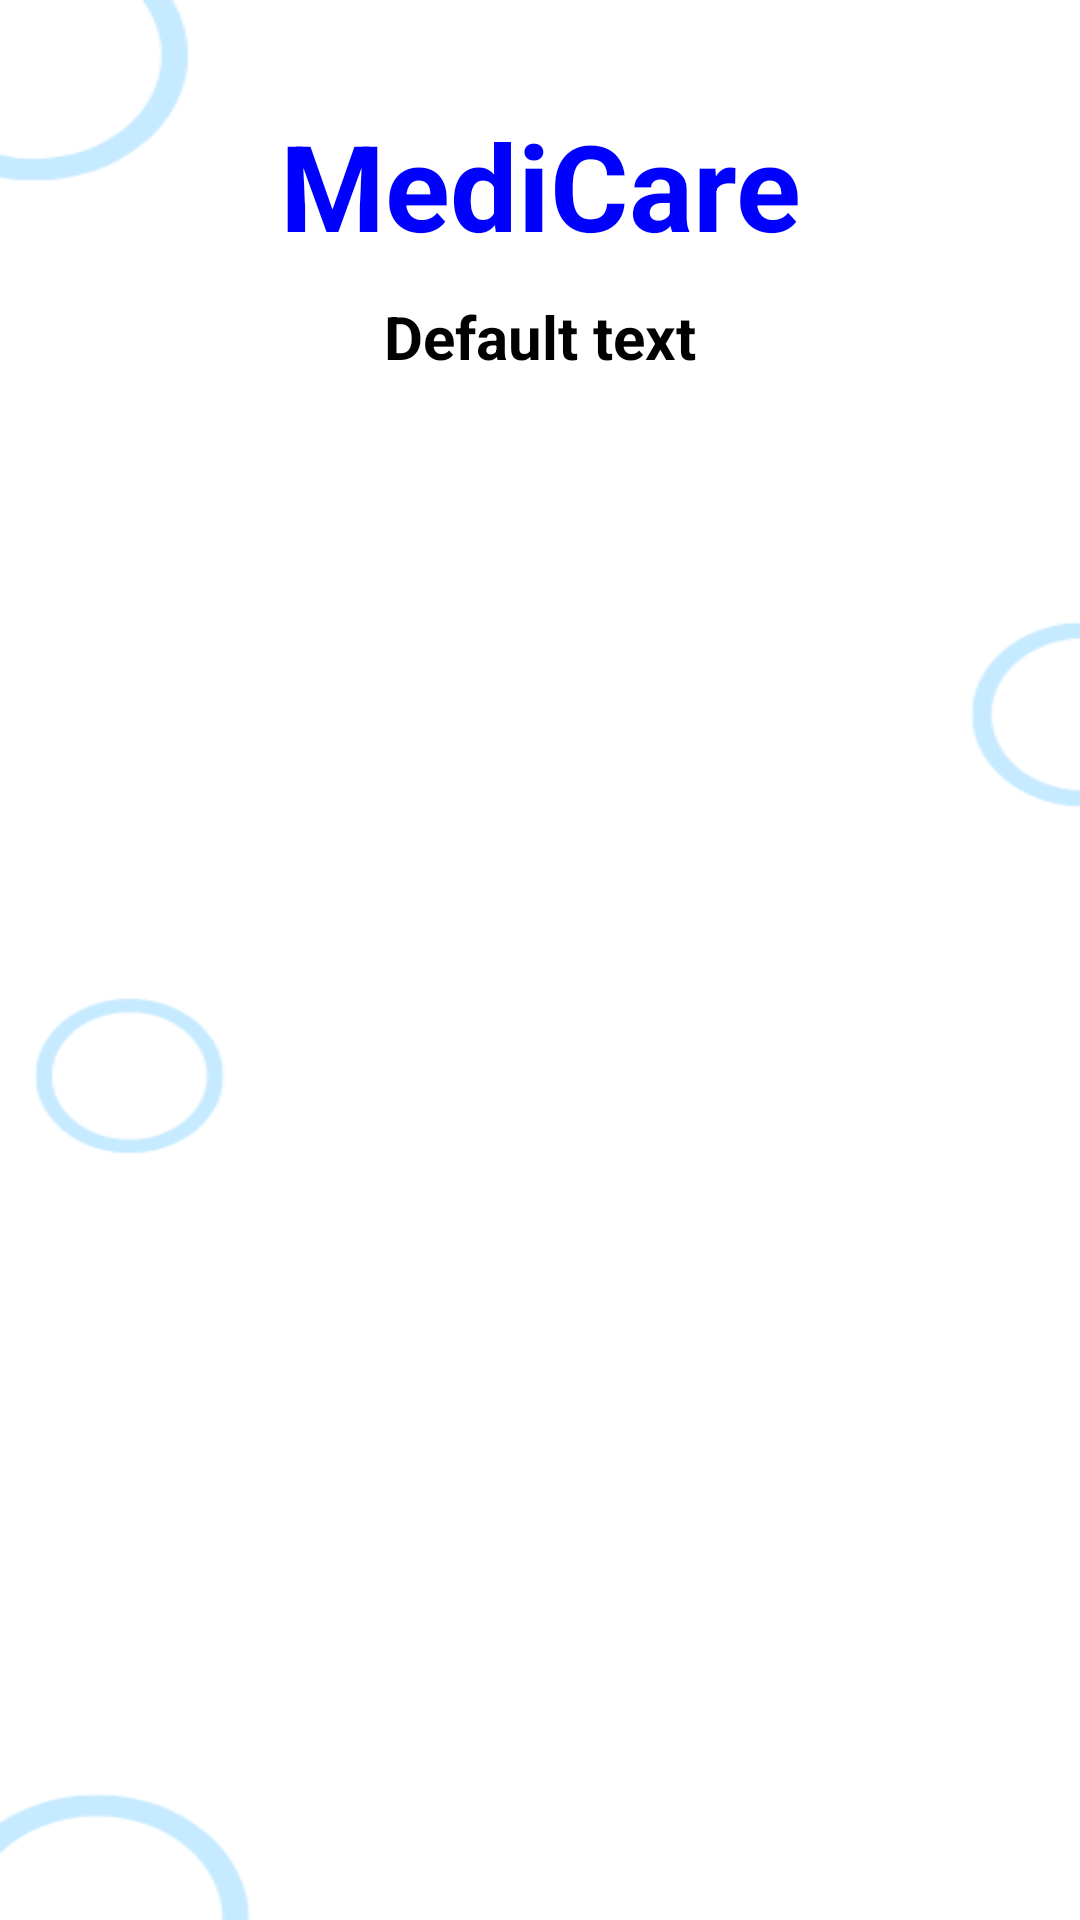

Reconstruct the res/layout file that produces this screen, plus the resources it refers to.
<!-- AndroidManifest.xml: application theme Theme.Hospital -->
<!-- res/layout/activity_doctor_detail.xml -->
<?xml version="1.0" encoding="utf-8"?>
<androidx.constraintlayout.widget.ConstraintLayout xmlns:android="http://schemas.android.com/apk/res/android"
    xmlns:app="http://schemas.android.com/apk/res-auto"
    xmlns:tools="http://schemas.android.com/tools"
    android:layout_width="match_parent"
    android:layout_height="match_parent"
    android:background="@drawable/mainlayout"
    tools:context=".DoctorDetailActivity">

    <TextView
        android:id="@+id/textViewDDName"
        android:layout_width="wrap_content"
        android:layout_height="wrap_content"
        android:layout_marginTop="35sp"
        android:text="MediCare"
        android:textSize="40sp"
        android:textColor="@color/blue"
        android:textStyle="bold"
        app:layout_constraintTop_toBottomOf="parent"
        app:layout_constraintEnd_toEndOf="parent"
        app:layout_constraintStart_toStartOf="parent"
        app:layout_constraintTop_toTopOf="parent"
        app:layout_constraintVertical_bias="0.045"/>

    <TextView
        android:id="@+id/textViewDDtitle"
        android:layout_width="wrap_content"
        android:layout_height="wrap_content"
        android:text="Default text"
        android:textSize="20sp"
        android:textColor="@color/black"
        android:textStyle="bold"
        app:layout_constraintBottom_toBottomOf="parent"
        app:layout_constraintEnd_toEndOf="parent"
        app:layout_constraintStart_toStartOf="parent"
        app:layout_constraintTop_toBottomOf="@+id/textViewDDName"
        app:layout_constraintVertical_bias="0.01999998"/>

    <ListView
        android:id="@+id/listViewDD"
        android:layout_width="350dp"
        android:layout_height="500dp"
        android:layout_margin="10dp"
        android:layout_marginStart="16dp"
        android:layout_marginTop="16dp"
        android:layout_marginEnd="16dp"
        app:layout_constraintBottom_toBottomOf="parent"
        app:layout_constraintEnd_toEndOf="parent"
        app:layout_constraintStart_toStartOf="parent"
        app:layout_constraintTop_toBottomOf="@+id/textViewDDtitle" />

</androidx.constraintlayout.widget.ConstraintLayout>
<!-- resources referenced by this layout -->
<resources>
  <color name="black">#FF000000</color>
  <color name="blue">#0000FF</color>
  <!-- drawable mainlayout: png bitmap (drawable, 9894 bytes) -->
</resources>
